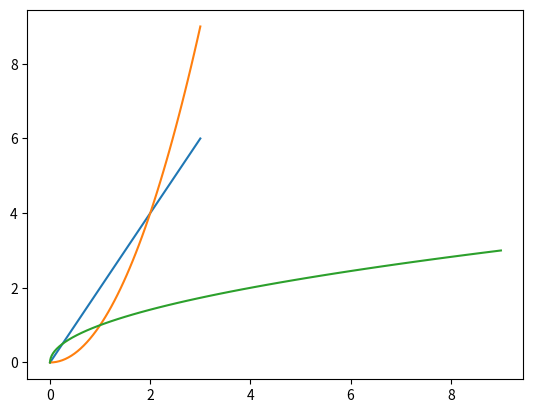

This figure's Python source:
""" Create a ProbabilityDensityFunction class that is capable of throwing
preudo-random number with an arbitrary distribution.
"""


import numpy as np
from matplotlib import pyplot as plt
from scipy.interpolate import InterpolatedUnivariateSpline

class ProbabilityDensityFunction(InterpolatedUnivariateSpline):
    def __init__(self, x, y):
        InterpolatedUnivariateSpline.__init__(self, x, y) 

    def cdf (self, x):
        return np.array([self.integral(x[0], t) for t in x])

    def ppf(self, x):
        ycdf = self.cdf(x) 
        k = InterpolatedUnivariateSpline(ycdf,x)
        return np.array(k(ycdf))




if __name__ == "__main__":
    x = np.linspace(0, 3, 50)
    y = 2 * x
    p = ProbabilityDensityFunction(x, y)
    plt.plot(x, p(x))
    plt.show()
    plt.plot(x, p.cdf(x))
    plt.show()
    plt.plot(p.cdf(x), p.ppf(x))
    #plt.plot(p.ppf(x))
    plt.show()